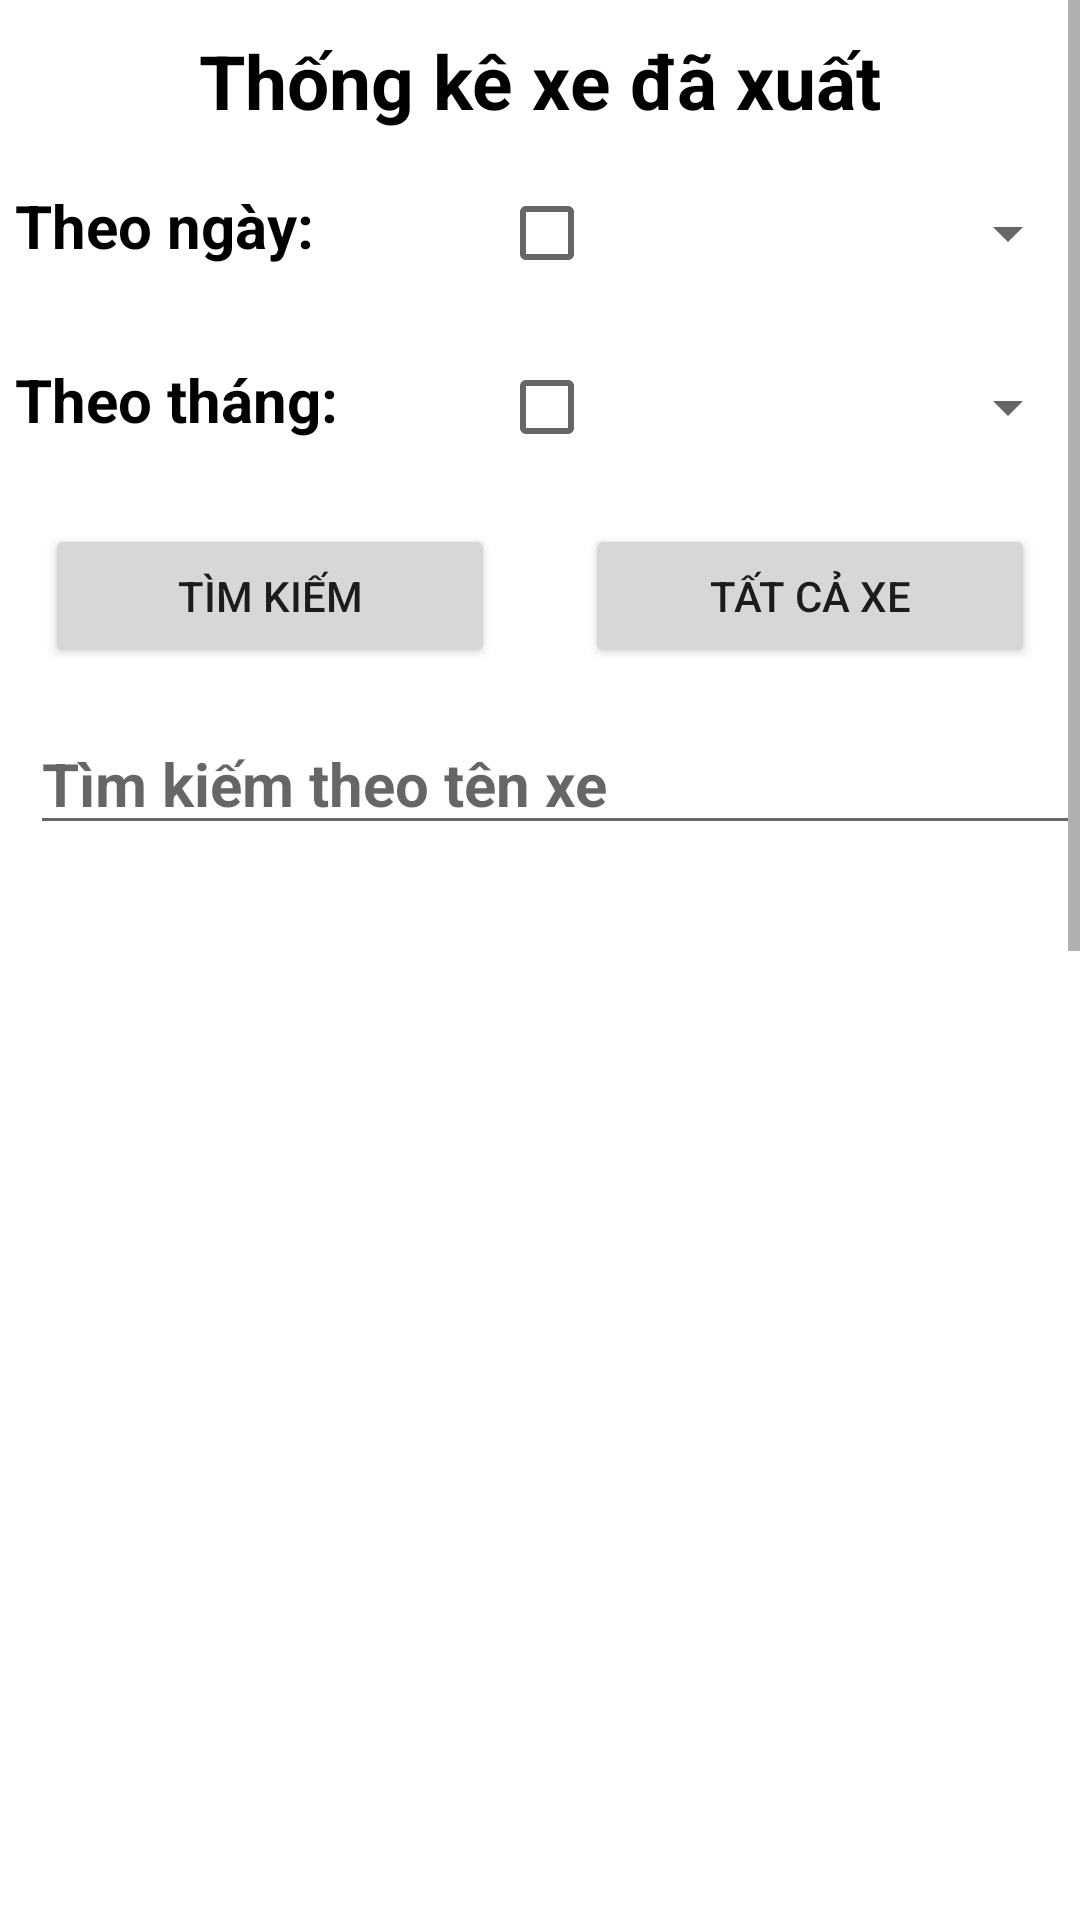

Here is an Android app screen rendered from its layout file. Give the layout XML and the strings, colors and styles it references.
<!-- AndroidManifest.xml: application theme Theme.QLGuiXe -->
<!-- res/layout/fragment_statistical.xml -->
<?xml version="1.0" encoding="utf-8"?>
<layout>
    <FrameLayout xmlns:android="http://schemas.android.com/apk/res/android"
        xmlns:tools="http://schemas.android.com/tools"
        android:layout_width="match_parent"
        android:layout_height="match_parent"
        tools:context=".Admin.StatisticalFragment">

        <ScrollView
            android:layout_width="match_parent"
            android:layout_height="match_parent">

            <LinearLayout
                android:layout_width="match_parent"
                android:layout_height="match_parent"
                android:orientation="vertical">

                <TextView
                    android:layout_width="wrap_content"
                    android:layout_height="wrap_content"
                    android:layout_gravity="center"
                    android:layout_margin="10dp"
                    android:text="Thống kê xe đã xuất"
                    android:textColor="@color/black"
                    android:textSize="25dp"
                    android:textStyle="bold" />

                <LinearLayout
                    android:layout_width="match_parent"
                    android:layout_height="wrap_content"
                    android:layout_marginLeft="5dp">

                    <TextView
                        android:layout_width="0dp"
                        android:layout_height="wrap_content"
                        android:layout_weight="1"
                        android:text="Theo ngày: "
                        android:textColor="@color/black"
                        android:textSize="20dp"
                        android:textStyle="bold" />

                    <CheckBox
                        android:id="@+id/cbNgay"
                        android:layout_width="0dp"
                        android:layout_height="wrap_content"
                        android:layout_weight="0.2" />

                    <Spinner
                        android:id="@+id/spnNgay"
                        android:layout_width="0dp"
                        android:layout_height="match_parent"
                        android:layout_weight="1" />
                </LinearLayout>

                <LinearLayout
                    android:layout_width="match_parent"
                    android:layout_height="wrap_content"
                    android:layout_marginLeft="5dp"
                    android:layout_marginTop="10dp">

                    <TextView
                        android:layout_width="0dp"
                        android:layout_height="wrap_content"
                        android:layout_weight="1"
                        android:text="Theo tháng: "
                        android:textColor="@color/black"
                        android:textSize="20dp"
                        android:textStyle="bold" />

                    <CheckBox
                        android:id="@+id/cbThang"
                        android:layout_width="0dp"
                        android:layout_height="wrap_content"
                        android:layout_weight="0.2" />

                    <Spinner
                        android:id="@+id/spnThang"
                        android:layout_width="0dp"
                        android:layout_height="match_parent"
                        android:layout_weight="1" />
                </LinearLayout>

                <LinearLayout
                    android:layout_width="match_parent"
                    android:layout_height="wrap_content"
                    android:orientation="horizontal">

                    <Button
                        android:id="@+id/btnSearch"
                        android:layout_width="0dp"
                        android:layout_height="wrap_content"
                        android:layout_margin="15dp"
                        android:layout_weight="1"
                        android:text="TÌM KIẾM" />

                    <Button
                        android:id="@+id/btnAllXe"
                        android:layout_width="0dp"
                        android:layout_height="wrap_content"
                        android:layout_margin="15dp"
                        android:layout_weight="1"
                        android:text="TẤT CẢ XE" />
                </LinearLayout>

                <EditText
                    android:id="@+id/edtSearchTenChuXe"
                    android:layout_width="match_parent"
                    android:layout_height="wrap_content"
                    android:layout_marginLeft="10dp"
                    android:layout_marginBottom="10dp"
                    android:hint="Tìm kiếm theo tên xe"
                    android:textColor="@color/black"
                    android:textSize="20dp"
                    android:textStyle="bold" />

                <androidx.recyclerview.widget.RecyclerView
                    android:id="@+id/revThongKe"
                    android:layout_width="match_parent"
                    android:layout_height="1000dp" />

            </LinearLayout>
        </ScrollView>

    </FrameLayout>
</layout>
<!-- resources referenced by this layout -->
<resources>
  <color name="black">#FF000000</color>
  <style name="Theme.QLGuiXe" parent="Theme.MaterialComponents.DayNight.DarkActionBar">
          
          <item name="colorPrimary">@color/purple_500</item>
          <item name="colorPrimaryVariant">@color/purple_700</item>
          <item name="colorOnPrimary">@color/white</item>
          
          <item name="colorSecondary">@color/teal_200</item>
          <item name="colorSecondaryVariant">@color/teal_700</item>
          <item name="colorOnSecondary">@color/black</item>
          
          <item name="android:statusBarColor" tools:targetApi="l">?attr/colorPrimaryVariant</item>
          
      </style>
  <color name="purple_500">#FF6200EE</color>
  <color name="purple_700">#FF3700B3</color>
  <color name="white">#FFFFFFFF</color>
  <color name="teal_200">#FF03DAC5</color>
  <color name="teal_700">#FF018786</color>
</resources>
